Run: headless pygame with SDL's dummy video driver; simulated clock (each Clock.tick advances the game by its frame time, no real sleeping); random seed 0; keys injected as events and as key.get_pressed() state; no mouse input; restart key R tapped at the start of phases 3 and 4.
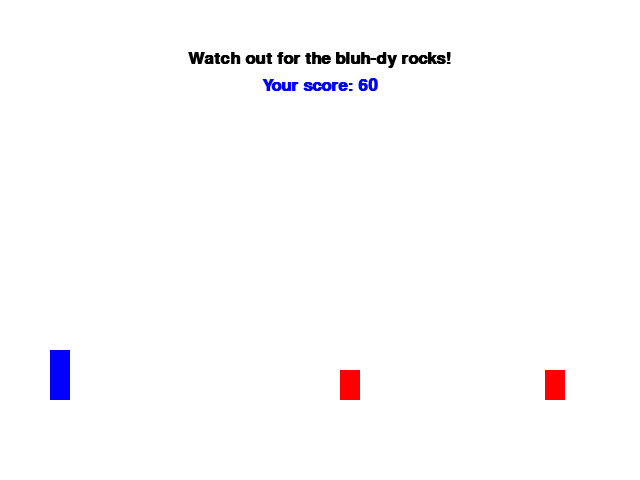
Frame 1 of 4 · flips 1–60 · no input
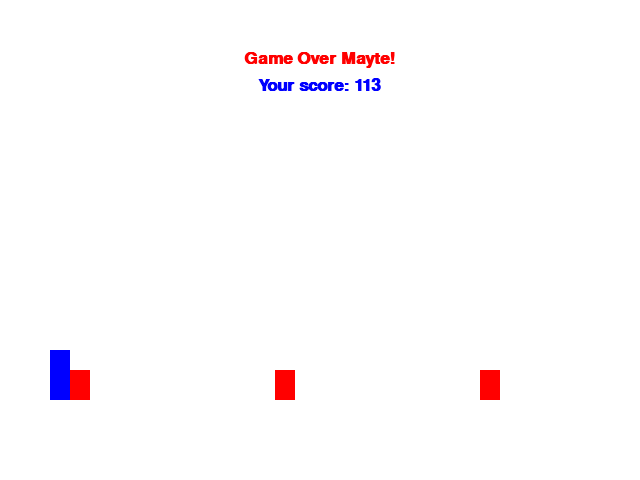
Frame 2 of 4 · flips 61–180 · tapped SPACE, RETURN · held RIGHT (→), D
Frame 3 of 4 · flips 181–300 · tapped R · held DOWN (↓), S · screen unchanged from frame 2, image omitted
Frame 4 of 4 · flips 301–420 · tapped R · held LEFT (←), A, UP (↑), W · screen unchanged from frame 3, image omitted

The pygame program that drew these frames:

import pygame
import enum


class Color(enum.Enum):

    """
    Enumeration for common colors
    """
    BLACK = (0, 0, 0)
    WHITE = (255, 255, 255)
    BLUE = (0, 0, 255)
    GREEN = (0, 255, 0)
    RED = (255, 0, 0)


class Constants(object):

    """
    Class to hold constants used in game
    """
    GRAVITY = 1
    RESOLUTION = (640, 480)
    ROAD_Y = 400


class GameState(object):

    """
    Class to maintain current state of the game
    """

    def __init__(self):
        self.charactor = Charactor()
        self.player = Player()
        self.player.charactor = self.charactor
        self.obstacles = Obstacles()
        self.is_game_over = False

    def update(self):
        """
        This method updates current game state by updating obstacles, checking
        for collisions and incrementing the score. Set self.is_game_over if
        a collision is detected.
        """
        self.charactor.update()
        self.obstacles.update()
        self.check_collision()
        if not self.is_game_over:
            self.player.score += 1

    def check_collision(self):
        """
        This method checks if any of the obstacle has collided with the
        charactor. Sets self.is_game_over if a collision is detected.
        """
        charactor_x1 = self.charactor.position[0]
        charactor_x2 = charactor_x1 + self.charactor.dimensions[0]
        charactor_y1 = self.charactor.position[1]
        charactor_y2 = charactor_y1 + self.charactor.dimensions[1]
        for obstacle in self.obstacles:
            x_collision = False
            y_collision = False
            obstacle_x1 = obstacle.position[0]
            obstacle_x2 = obstacle_x1 + obstacle.dimensions[0]
            obstacle_y1 = obstacle.position[1]
            obstacle_y2 = obstacle_y1 + obstacle.dimensions[1]
            if not (obstacle_x1 > charactor_x2 or obstacle_x2 < charactor_x1):
                x_collision = True
            if not (obstacle_y1 > charactor_y2 or obstacle_y2 < charactor_y1):
                y_collision = True
            if x_collision and y_collision:
                self.is_game_over = True
                break


class Player(object):

    """
    Class to maintain player's state.
    """
    def __init__(self):
        self.charactor = Charactor()
        self.score = 0


class Charactor(object):

    """
    Class to maintain charactor's state.
    """

    def __init__(self):
        self.dimensions = None
        self.position = None
        self.in_jump = False
        self.velocity = [0, 0]

    def jump(self):
        """
        This method initiates a jump if charactor is not already in between a
        jump. Otherwise, it just updates charactor's position according to
        charactor's current velocity and value of Constants.GRAVITY.
        """
        if not self.in_jump:
            self.velocity = [0, 15]
            self.in_jump = True

    def update(self):
        """
        This method updates charactor's position if the charactor is already in
        motion.
        """
        if self.in_jump:
            t = 1
            distance = (self.velocity[1] * t) - (Constants.GRAVITY * (t ^ 2))
            self.velocity[1] -= Constants.GRAVITY * t
            self.position[1] -= distance
            if self.position[1] > Constants.ROAD_Y - self.dimensions[1]:
                self.position[1] = Constants.ROAD_Y - self.dimensions[1]
                self.in_jump = False
                self.velocity[1] = 0


class Obstacle(object):

    """
    Class to maintain an obstacle's state.
    """

    def __init__(self, dim, pos):
        self.dimensions = dim
        self.position = pos


class Obstacles(list):

    """
    Class to contain and manage all the obstacles
    """

    def __init__(self):
        super().__init__()

    def spawn_obstacle(self):
        """
        This method spawns new obstacles if required.
        """
        if len(self) == 0 or Constants.RESOLUTION[0] - self[-1].position[0] > 200:
            obstacle_dim = (20, 30)
            obstacle_pos = [Constants.RESOLUTION[0], Constants.ROAD_Y - obstacle_dim[1]]
            self.append(Obstacle(obstacle_dim, obstacle_pos))

    def update(self):
        """
        This method updates the position of all obstacles
        """
        self.spawn_obstacle()
        obstacles_to_be_removed = list()
        for obstacle in self:
            obstacle.position[0] -= 5
            if obstacle.position[0] + obstacle.dimensions[0] < 0:
                obstacles_to_be_removed.append(obstacle)
        for obstacle in obstacles_to_be_removed:
            self.remove(obstacle)


class Game(object):

    """
    The game class
    """

    def __init__(self):
        self.restart = True

    def start(self):
        """
        This method starts the game
        """
        while self.restart:
            self.restart = False
            self.main()

    def main(self):
        """
        Main method which runs the game.
        """
        pygame.init()
        # Initialize game state
        game_state = GameState()
        game_state.charactor.dimensions = (20, 50)
        game_state.charactor.position = [50, Constants.ROAD_Y - game_state.charactor.dimensions[1]]
        screen = pygame.display.set_mode(Constants.RESOLUTION)
        pygame.display.set_caption("Watch Out!")
        clock = pygame.time.Clock()
        done = False
        # Game loop
        while not done:
            # * Process events in the events queue
            charactor_jump = False
            for event in pygame.event.get():
                assert isinstance(event, pygame.event.EventType)
                if event.type == pygame.QUIT:
                    done = True
                elif event.type == pygame.KEYDOWN:
                    if event.key == pygame.K_UP:
                        charactor_jump = True
                    if event.key == pygame.K_r:
                        self.restart = True
                        done = True
                    if event.key == pygame.K_ESCAPE:
                        done = True
            if not game_state.is_game_over:
                # * Perform calculations for movements, collision detection, etc.
                if charactor_jump:
                    game_state.charactor.jump()
                game_state.update()
            # * Draw on screen
            screen.fill(Color.WHITE.value)
            font = pygame.font.SysFont('Calibri', 25, True, False)
            if not game_state.is_game_over:
                text = font.render("Watch out for the bluh-dy rocks!", True, Color.BLACK.value)
            else:
                text = font.render("Game Over Mayte!", True, Color.RED.value)
            screen.blit(text, ((screen.get_width() - text.get_width())/2, 50))
            score_text = font.render("Your score: " + game_state.player.score.__str__(), True, Color.BLUE.value)
            screen.blit(score_text, ((screen.get_width() - score_text.get_width())/2, score_text.get_height() + 60))
            # Draw charactor
            charactor_x, charactor_y = game_state.charactor.position
            charactor_w, charactor_h = game_state.charactor.dimensions
            pygame.draw.rect(screen, Color.BLUE.value, [charactor_x, charactor_y, charactor_w, charactor_h], 0)
            # Draw obstacles
            for obstacle in game_state.obstacles:
                obstacle_x, obstacle_y = obstacle.position
                obstacle_w, obstacle_h = obstacle.dimensions
                pygame.draw.rect(screen, Color.RED.value, [obstacle_x, obstacle_y, obstacle_w, obstacle_h], 0)
            # * Refresh screen
            pygame.display.flip()
            # * Set maximum FPS
            clock.tick(60)
        pygame.quit()


if __name__ == '__main__':
    game = Game()
    game.start()
